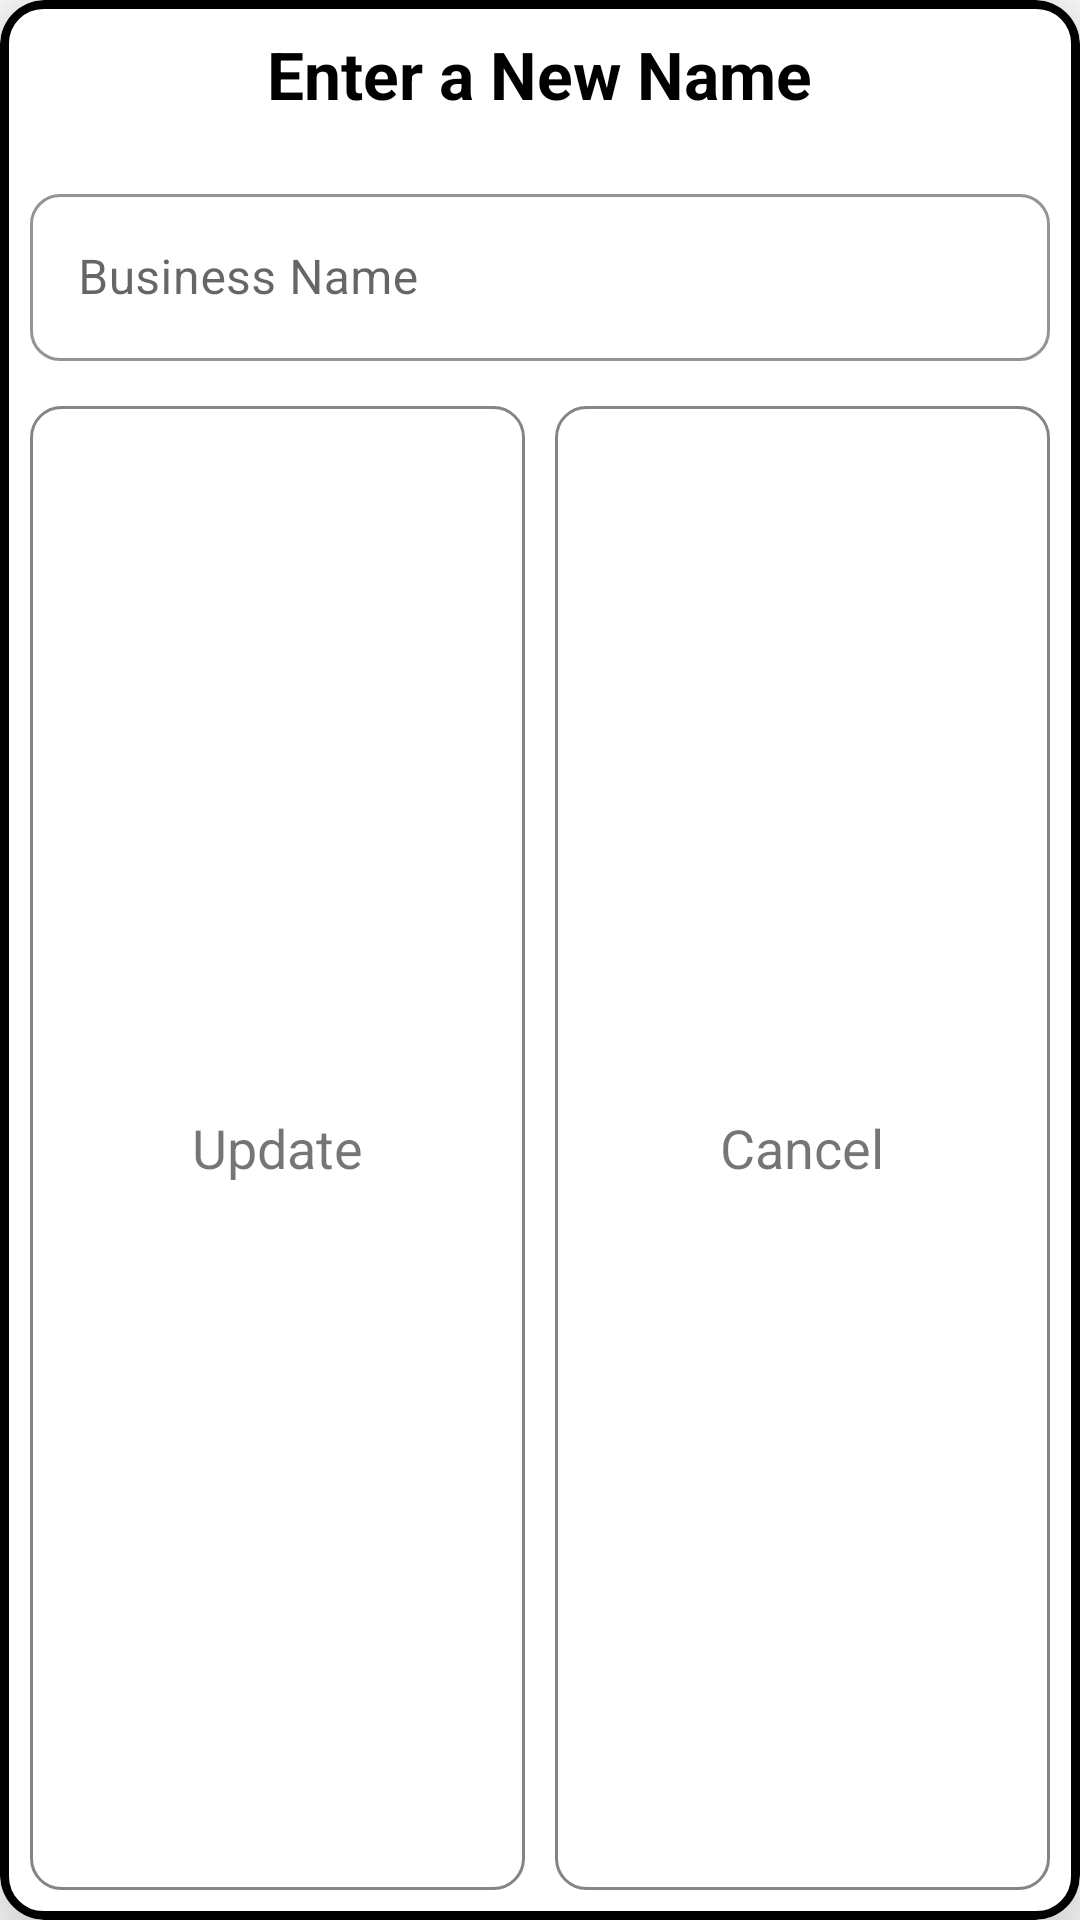

This screen was rendered from an Android layout file. Write that file and the resources it references.
<!-- AndroidManifest.xml: application theme Theme.MyKhatabook -->
<!-- res/layout/name_update_dialog.xml -->
<?xml version="1.0" encoding="utf-8"?>

<androidx.cardview.widget.CardView xmlns:android="http://schemas.android.com/apk/res/android"
    xmlns:app="http://schemas.android.com/apk/res-auto"
    android:layout_width="320dp"
    android:layout_height="200dp"
    android:layout_gravity="center"
    app:cardCornerRadius="15dp"
    app:cardElevation="20dp">
    <FrameLayout
        android:id="@+id/frame"
        android:visibility="gone"
        android:background="@drawable/dialog_shape"
        android:layout_width="match_parent"
        android:layout_height="match_parent">
        <ImageView
            android:layout_width="35dp"
            android:layout_height="35dp"
            android:src="@drawable/ic_baseline_warning_24"
            android:layout_gravity="center_horizontal"
            android:layout_marginTop="15dp"/>
        <TextView
            android:layout_width="match_parent"
            android:layout_height="match_parent"
            android:text="For Complete the Process of \n Rename Your Business Name \n You Need to Restart \n This Application"
            android:gravity="center"
            android:textSize="18dp"/>
        <LinearLayout
            android:id="@+id/ok"
            android:layout_weight="1"
            android:layout_margin="6dp"
            android:layout_width="match_parent"
            android:layout_height="50dp"
            android:layout_gravity="bottom"
            android:background="@drawable/shape2">
            <TextView
                android:layout_width="match_parent"
                android:layout_height="match_parent"
                android:text="OK"
                android:gravity="center"
                android:textSize="18dp"/>
        </LinearLayout>
    </FrameLayout>
    <LinearLayout
        android:id="@+id/linear"
        android:layout_width="match_parent"
        android:layout_height="match_parent"
        android:background="@drawable/dialog_shape"
        android:orientation="vertical">

        <TextView
            android:layout_width="wrap_content"
            android:layout_height="wrap_content"
            android:layout_gravity="center_horizontal"
            android:layout_marginTop="10dp"
            android:text="Enter a New Name"
            android:textColor="@color/black"
            android:textStyle="bold"
            android:textSize="22dp" />
        <com.google.android.material.textfield.TextInputLayout
            style="@style/Widget.MaterialComponents.TextInputLayout.OutlinedBox"
            android:layout_width="match_parent"
            android:layout_height="wrap_content"
            android:layout_marginStart="10dp"
            android:layout_marginTop="20dp"
            android:layout_marginEnd="10dp"
            android:hint="Business Name"
            app:boxCornerRadiusBottomEnd="10dp"
            app:boxCornerRadiusBottomStart="10dp"
            app:boxCornerRadiusTopEnd="10dp"
            app:boxCornerRadiusTopStart="10dp"
            app:boxStrokeColor="#94CAF4"
            app:hintTextColor="#0068BA">

            <com.google.android.material.textfield.TextInputEditText
                android:id="@+id/get_new_name"
                android:layout_width="match_parent"
                android:layout_height="wrap_content"
                android:textColor="#000" />

        </com.google.android.material.textfield.TextInputLayout>

        <LinearLayout
            android:layout_width="match_parent"
            android:layout_height="match_parent"
            android:layout_marginTop="10dp"
            android:layout_marginStart="5dp"
            android:layout_marginEnd="5dp"
            android:layout_marginBottom="5dp"
            android:orientation="horizontal">
            <LinearLayout
                android:id="@+id/btn_yes"
                android:layout_weight="1"
                android:layout_margin="5dp"
                android:layout_width="match_parent"
                android:layout_height="match_parent"
                android:background="@drawable/shape2">
                <TextView
                    android:layout_width="match_parent"
                    android:layout_height="match_parent"
                    android:text="Update"
                    android:gravity="center"
                    android:textSize="18dp"/>
            </LinearLayout>
            <LinearLayout
                android:id="@+id/btn_no"
                android:layout_weight="1"
                android:layout_margin="5dp"
                android:layout_width="match_parent"
                android:layout_height="match_parent"
                android:background="@drawable/shape2">
                <TextView
                    android:layout_width="match_parent"
                    android:layout_height="match_parent"
                    android:text="Cancel"
                    android:gravity="center"
                    android:textSize="18dp"/>
            </LinearLayout>
        </LinearLayout>
    </LinearLayout>

</androidx.cardview.widget.CardView>
<!-- resources referenced by this layout -->
<resources>
  <color name="black">#FF000000</color>
  <!-- drawable dialog_shape (drawable-v24) -->
  <?xml version="1.0" encoding="utf-8"?>
  <shape xmlns:android="http://schemas.android.com/apk/res/android">
  
      <corners android:radius="13dp"/>
  
      <stroke android:width="3dp"
          android:color="@color/black"/>
  </shape>
  <!-- drawable shape2 (drawable) -->
  <?xml version="1.0" encoding="utf-8"?>
  
  <shape xmlns:android="http://schemas.android.com/apk/res/android">
  
      <corners android:radius="10dp"/>
  
      <stroke android:width="1dp"
          android:color="#858585"/>
  </shape>
  <style name="Theme.MyKhatabook" parent="Theme.MaterialComponents.Light.NoActionBar">
          
          <item name="colorPrimary">@color/purple_500</item>
          <item name="colorPrimaryVariant">#000000</item>
          <item name="colorOnPrimary">@color/white</item>
          
          <item name="colorSecondary">@color/teal_200</item>
          <item name="colorSecondaryVariant">@color/teal_700</item>
          <item name="colorOnSecondary">@color/black</item>
          
          <item name="android:statusBarColor" tools:targetApi="l">?attr/colorPrimaryVariant</item>
          
      </style>
  <color name="purple_500">#FF6200EE</color>
  <color name="white">#FFFFFFFF</color>
  <color name="teal_200">#FF03DAC5</color>
  <color name="teal_700">#FF018786</color>
</resources>
